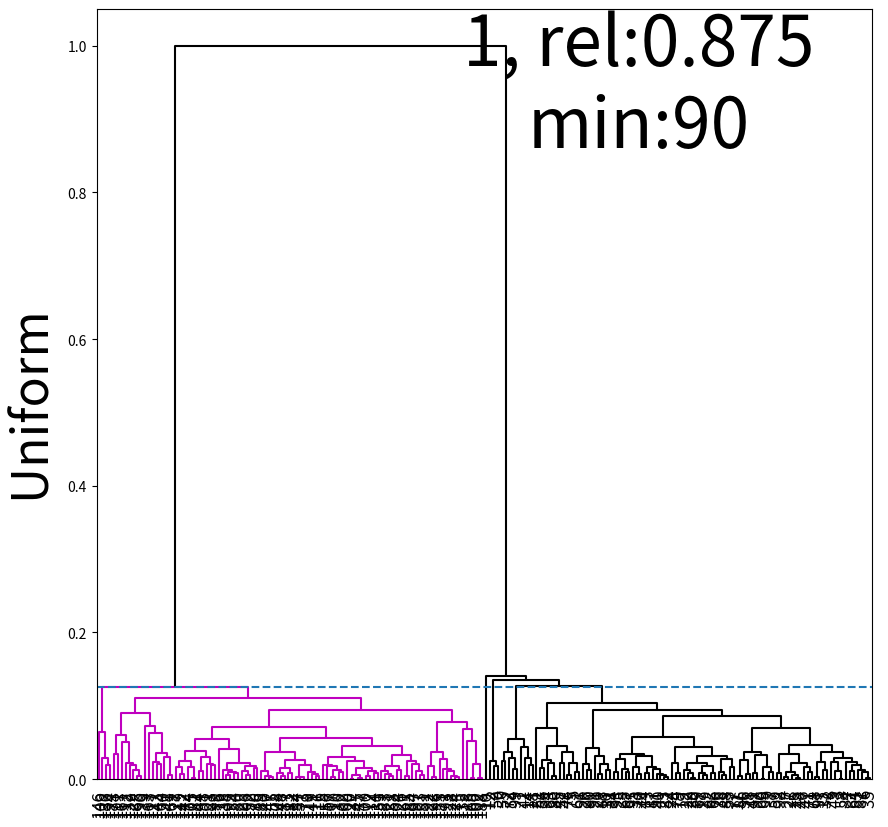

Here is the Python script that generated this plot: (Note: this script raises an exception after producing the figure.)
#!/usr/bin/env python3
"""Benchmark on hierarchical clustering methods
"""

import argparse
import logging
from os.path import join as pjoin
from logging import debug, info

import numpy as np
from matplotlib import pyplot as plt
from scipy.cluster.hierarchy import dendrogram, linkage
from scipy.cluster.hierarchy import cophenet
from scipy.spatial.distance import pdist
from scipy.cluster.hierarchy import inconsistent

from mpl_toolkits.mplot3d import Axes3D

##########################################################
def visualize_clustering(x, linkagemeth, ax):
    z = generate_dendrogram(x, linkagemeth, None)
    dists = z[:, 2]
    for j, ll in enumerate(sorted(dists, reverse=True)):
        clustids = get_clusters(z, ll, minclustsize)
        z = generate_dendrogram(x, linkagemeth, ax, ll, clustids)
        plt.savefig('/tmp/{:02d}.png'.format(j))
        ax.clear()

##########################################################
def generate_dendrogram(x, linkagemeth, ax, lthresh=None, clustids=[]):
    z = linkage(x, linkagemeth)
    dists = z[:, 2]
    dists = (dists - np.min(dists)) / (np.max(dists) - np.min(dists))
    z[:, 2] = dists
    n = x.shape[0]
    colors = n * (n - 1) * ['k']
    vividcolors = ['b', 'g', 'r', 'c', 'm']

    for clustid in clustids:
        c = vividcolors.pop()
        f, g = get_element_ids(z, n, clustid)
        g = np.concatenate((g, [clustid]))
        for ff in g: colors[ff]  = c

    if lthresh:
        epsilon = 0.000001
        # dendrogram(
        # print(linkagemeth, lthresh)
        fancy_dendrogram(
            z,
            color_threshold=lthresh+epsilon,
            # truncate_mode='level',
            truncate_mode=None,
            p=3,
            leaf_rotation=90.,
            leaf_font_size=12.,
            show_contracted=False,
            show_leaf_counts=True,
            ax=ax,
            link_color_func=lambda k: colors[k],
            annotate_above=100
        )
        ax.axhline(y=lthresh, linestyle='--')
    return z

##########################################################
def generate_uniform(samplesz, ndims):
    return np.random.rand(samplesz, ndims)

##########################################################
def generate_multivariate_normal(samplesz, ndims, ncenters, mus=[], cov=[]):
    x = np.ndarray((samplesz, ndims), dtype=float)

    truncsz = samplesz // ncenters
    partsz = [truncsz] * ncenters
    diff = samplesz - (truncsz*ncenters)
    partsz[-1] += diff

    if len(mus) == 0:
        mus = np.random.rand(ncenters, ndims)
        cov = np.eye(ndims)

    ind = 0
    for i in range(ncenters):
        mu = mus[i]
        x[ind:ind+partsz[i]] = np.random.multivariate_normal(mu, cov, size=partsz[i])
        ind += partsz[i]
    return x

##########################################################
def generate_exponential(samplesz, ndims, ncenters, mus=[]):
    x = np.ndarray((samplesz, ndims), dtype=float)

    truncsz = samplesz // ncenters
    partsz = [truncsz] * ncenters
    diff = samplesz - (truncsz*ncenters)
    partsz[-1] += diff

    if len(mus) == 0:
        mus = np.random.rand(ncenters, ndims)
        cov = np.eye(ndims)

    ind = 0
    for i in range(ncenters):
        mu = mus[i]
        for j in range(ndims):
            x[ind:ind+partsz[i], j] = np.random.exponential(size=partsz[i])
        ind += partsz[i]

    return x

##########################################################
def generate_power(samplesz, ndims, ncenters, power, mus=[]):
    x = np.ndarray((samplesz, ndims), dtype=float)

    truncsz = samplesz // ncenters
    partsz = [truncsz] * ncenters
    diff = samplesz - (truncsz*ncenters)
    partsz[-1] += diff

    if len(mus) == 0:
        mus = np.random.rand(ncenters, 2)
        cov = np.eye(2)

    ind = 0
    for i in range(ncenters):
        mu = mus[i]
        xs = 1 - np.random.power(a=power, size=partsz[i])
        ys = 1 - np.random.power(a=power, size=partsz[i])
        x[ind:ind+partsz[i], 0] = xs
        x[ind:ind+partsz[i], 1] = ys
        ind += partsz[i]
    return x

##########################################################
def plot_scatter(x, ax, ndims):
    if ndims == 2:
        ax.scatter(x[:,0], x[:,1])
    elif ndims == 3:
        ax.scatter(x[:, 0], x[:, 1], x[:, 2])

##########################################################
def generate_data(samplesz, ndims):
    """Synthetic data

    Args:
    n(int): size of each sample

    Returns:
    list of np.ndarray: each element is a nx2 np.ndarray
    """

    data = []

    # 2 clusters (gaussians)
    c = 0.7
    mus = np.ones((2, ndims))*c; mus[1, :] *= -1
    cov = np.eye(ndims) * 0.1
    cov = np.eye(ndims) * 0.01
    data.append(generate_multivariate_normal(samplesz, ndims, ncenters=2,
                                             mus=mus, cov=cov))
    return data

    # 0 cluster
    data.append(generate_uniform(samplesz, ndims))

    # 1 cluster (gaussian)
    mus = np.zeros((1, ndims))
    cov = np.eye(ndims) * 0.15
    data.append(generate_multivariate_normal(samplesz, ndims, ncenters=1,
                                             mus=mus, cov=cov))

    # return data # TODO: remove it

    # 1 cluster (power)
    mus = np.zeros((1, ndims))
    data.append(generate_power(samplesz, ndims, ncenters=1, power=3, mus=mus))

    # 1 cluster (exponential)
    mus = np.zeros((1, ndims))
    data.append(generate_exponential(samplesz, ndims, ncenters=1, mus=mus))

    # 2 clusters (gaussians)
    c = 0.7
    mus = np.ones((2, ndims))*c; mus[1, :] *= -1
    cov = np.eye(ndims) * 0.1
    data.append(generate_multivariate_normal(samplesz, ndims, ncenters=2,
                                             mus=mus,cov=cov))

    # 2 clusters (gaussians)
    cov = np.eye(ndims) * 0.01
    data.append(generate_multivariate_normal(samplesz, ndims, ncenters=2,
                                             mus=mus, cov=cov))

    return data

##########################################################
def get_element_ids(z, nelements, clustid):
    if clustid < nelements:
        return [clustid], []

    zid = int(clustid - nelements)
    leftid = z[zid, 0]
    rightid = z[zid, 1]
    elids1, linkids1 = get_element_ids(z, nelements, leftid)
    elids2, linkids2 = get_element_ids(z, nelements, rightid)
    linkids = np.concatenate((linkids1, linkids2, [leftid, rightid])).astype(int)
    return np.concatenate((elids1, elids2)).astype(int), linkids

##########################################################
def get_last_joinid_given_relative_height(z, n, relheight):
    maxdist = z[-1, 2]

    if maxdist <= relheight:
        return z.shape[0] - 1

    njoins = z.shape[0]

    accdist = 0
    for i in np.arange(njoins-1, -2, -1):
        l = z[i, 2] / maxdist
        if l < relheight: # inds less than or equal i corresponds to the merges
            break
    return i

##########################################################
def get_clustids_from_joinid(joinid, z, n):
    allids = set(range(n+joinid+1))
    mergedids = set(z[:joinid+1, :2].flatten().astype(int))
    clustids = allids.difference(mergedids)
    return clustids

##########################################################
def count_nelements_from_clustid(clustid, z):
    npoints = z.shape[0] + 1
    if clustid < npoints:
        return 1
    else:
        joinid = int(clustid - npoints)
        return z[joinid, 3]

##########################################################
def get_joinid_from_clustid(clustid, z, n):
    return clustid - n

##########################################################
def get_dist_from_joinid(joinid, z):
    if joinid < 0 or joinid > len(z):
        print('Index joindid ({}) is out of range'.format(joinid))
    return z[joinid, 2]

##########################################################
def get_clusters_limited_by_dist(dist, z, inclusive=True):
    dists = z[:, 2]

    for i in range(len(z)):
        if z[i, 2] > dist: break

    lastjoinid = i - 1
    # get_element_ids(z, nelements, clustid):

##########################################################
def compute_relevance(data, linkageret, minclustsize):
    """Compute relevance according to Luc's method

    Args:
    data(np.ndarray): data with columns as dimensions and rows as points
    linkageret(np.ndarray): return of the scipy.linkage call
    """

    n = data.shape[0]
    nclusters = n + linkageret.shape[0]
    lastclustid = nclusters - 1
    # minclustsize = int(n * minclustrelsize)
    # minclustsize = 2
    # print(minclustsize)
    # print(n, minclustrelsize, minclustsize)
    # input()
    minnclusters = 1
    L = linkageret[-1, 2]
    
    started = False # Method should execute from 2clusters on
    clustids = set([lastclustid])
    prevclustid = lastclustid

    nlargegroups = 1
    for depth in range(0, n): # Depth of a node of the tree
        # In each loop we expand the children
        joinid = ( n - 2 ) - depth
        clustid = joinid + n
        if clustid not in clustids: continue

        # print('depth:{}, joinid:{}, clustid:{}, clustids:{}, nlargegroups:{}'.\
              # format(depth, joinid, clustid, clustids, nlargegroups))
        if depth > 0 and not started and nlargegroups > 2:
            # print('started')
            started = True

        if (started and (len(clustids) <= minnclusters)):
            # print('leaving for loop, depth:', depth)
            break

        for j in [0, 1]: # left and right children
            childid = linkageret[joinid, j]
            count = count_nelements_from_clustid(childid, linkageret)
            if count >= minclustsize:
                clustids.add(int(linkageret[joinid, j]))
                nlargegroups += 1

        prevclustid = clustid
        clustids.remove(clustid)
        nlargegroups -= 1
        if (len(clustids) == 0): break

    # clustids.add(prevclustid)
    joinid = ( n - 2 ) - depth + 1 # One above
    l = linkageret[joinid, 2]
    rel = (L-l)/L
    # print(rel, l, clustids)
    # input()
    return rel, l

##########################################################
def get_clusters(linkageret, height, minclustsize):
    """Compute relevance according to Luc's method

    Args:
    data(np.ndarray): data with columns as dimensions and rows as points
    linkageret(np.ndarray): return of the scipy.linkage call
    """
    nleaves = linkageret.shape[0] + 1
    dists = linkageret[:, 2]
    k = np.where(dists == height)[0][-1]
    clustids = set()
    childrem = set()
    # if k == 0: return [nleaves]

    # print(linkageret, minclustsize, k, height)
    for joinid in range(k, 0, -1):
        clustid = joinid + nleaves
        if clustid in childrem: continue
        left = linkageret[joinid, 0]
        right = linkageret[joinid, 1]
        ischild = (left in childrem) or (right in childrem)
        clustsz = linkageret[joinid, 3]
        # print(joinid, left, right, ischild, clustsz)
        # print(minclustsize)
        if (not ischild) and (clustsz >= minclustsize):
            clustids.add(joinid + nleaves)
            childrem.add(left)
            childrem.add(right)

    return list(clustids)

##########################################################
def fancy_dendrogram(*args, **kwargs):
    max_d = kwargs.pop('max_d', None)
    if max_d and 'color_threshold' not in kwargs:
        kwargs['color_threshold'] = max_d
    annotate_above = kwargs.pop('annotate_above', 0)

    ddata = dendrogram(*args, **kwargs)
    ax = kwargs.pop('ax', 0)

    if not kwargs.get('no_plot', False):
        for i, d, c in zip(ddata['icoord'], ddata['dcoord'], ddata['color_list']):
            x = 0.5 * sum(i[1:3])
            y = d[1]
            if y > annotate_above:
                # plt.plot(x, y, 'o', c=c)
                ax.annotate("%.3g" % y, (x, y), xytext=(0, -5),
                             textcoords='offset points',
                             va='top', ha='center')
        if max_d:
            plt.axhline(y=max_d, c='k')
    return ddata

##########################################################

def main():
    parser = argparse.ArgumentParser(description=__doc__)
    args = parser.parse_args()

    logging.basicConfig(format='[%(asctime)s] %(message)s',
    datefmt='%Y%m%d %H:%M', level=logging.DEBUG)

    np.set_printoptions(precision=5, suppress=True)
    np.random.seed(0)

    # thresh = 0.25 # maximum relative distance between elements in the same cluster
    # x1 = np.array([ [0, 0], [0, 4], [10, 0], [10, 1]])
    # x2 = np.array([ [0, 0], [0, 2], [0, 4], [0, 6],
                  # [10, 0], [10, 1], [10, 2]])
    # x3 = np.array([ [0, 0], [0, 3], [0, 7], [0, 10],
                  # [10, 0], [10, 1], [10, 1], [10, 3]])
    x4 = np.array([ [0, 0], [0, 3], [0, 7], [0, 10], [0, 15],
                  [10, 0], [10, 1], [10, 2], [10, 3]])
    # x5 = np.array([[0.54881,0.71519],
          # [0.60276, 0.54488],
          # [0.42365, 0.64589],
          # [0.43759, 0.89177],
          # [0.96366, 0.38344],
          # [0.79173, 0.52889]])

    # x6 = np.random.rand(10, 2)
    # x = x4
    # print(x)
    # plt.scatter(x4[:, 0], x4[:, 1])
    # plt.show()
    # fig, ax = plt.subplots()
    # ax.clear()
    # z = generate_dendrogram(x, 'single', ax)
    # plt.show()
    # ax.clear()
    # print(z)
    # rel, ll = compute_relevance(x, z, 2)
    # clustids = get_clusters(z, ll, 2)
    # print(clustids)
    # get_element_ids
    # n = x.shape[0]
    # for clustid in clustids:
        # els = get_element_ids(z, n, clustid)
        # input(els)
    # z = generate_dendrogram(x, 'single', ax, ll)
    # plt.show()
    # return


    samplesz = 200
    minrelsize = 0.45
    minclustsize = int(minrelsize * samplesz)
    info('samplesize:{}, min:{}'.format(samplesz, minclustsize))
    ndims = 2
    # linkagemeths = ['single', 'complete', 'average',
                    # 'centroid', 'median', 'ward']
    linkagemeths = ['average']
    nlinkagemeths = len(linkagemeths)

    data = generate_data(samplesz, ndims)
    ndistribs = len(data)

    nrows = ndistribs
    # ncols = nlinkagemeths + 1
    ncols = nlinkagemeths
    fig = plt.figure(figsize=(ncols*10, nrows*10))
    ax = np.array([[None]*ncols]*nrows)

    nsubplots = nrows * ncols

    for subplotidx in range(nsubplots):
        i = subplotidx // ncols
        j = subplotidx % ncols

        if ndims == 3 and j == 0: proj = '3d'
        else: proj = None

        ax[i, j] = fig.add_subplot(nrows, ncols, subplotidx+1,
                               projection=proj)

    for i in range(ndistribs):
        x = data[i]
        # plot_scatter(x, ax[i, 0], ndims)
        for jj, l in enumerate(linkagemeths):
            j = jj - 1 # TODO fix
            z = generate_dendrogram(x, l, None)
            # print(minclustsize)
            rel, ll = compute_relevance(x, z, minclustsize)
            clustids = get_clusters(z, ll, minclustsize)
            # print(clustids)
            # ax[i, j+1].clear()
            z = generate_dendrogram(x, l, ax[i, j+1], ll, clustids)
            plt.text(0.7, 0.9, '{}, rel:{:.3f}\nmin:{}'.format(len(clustids), rel,
                                                               minclustsize),
                     horizontalalignment='center',
                     verticalalignment='center',
                     fontsize=50,
                     transform = ax[i, j+1].transAxes)

    for ax_, col in zip(ax[0, 1:], linkagemeths):
        ax_.set_title(col, size=36)

    plottitles = [ 'Uniform', '1_Normal_0.1', '1_Exponential',
        '1_Power_2', '2_Normal_0.1', '1_Exponential_0.01', ]

    for ax_, row in zip(ax[:, 0], plottitles):
        ax_.set_ylabel(row + '  ', rotation=90, size=36)

    plt.savefig('/tmp/{}d.pdf'.format(ndims))

if __name__ == "__main__":
    main()
